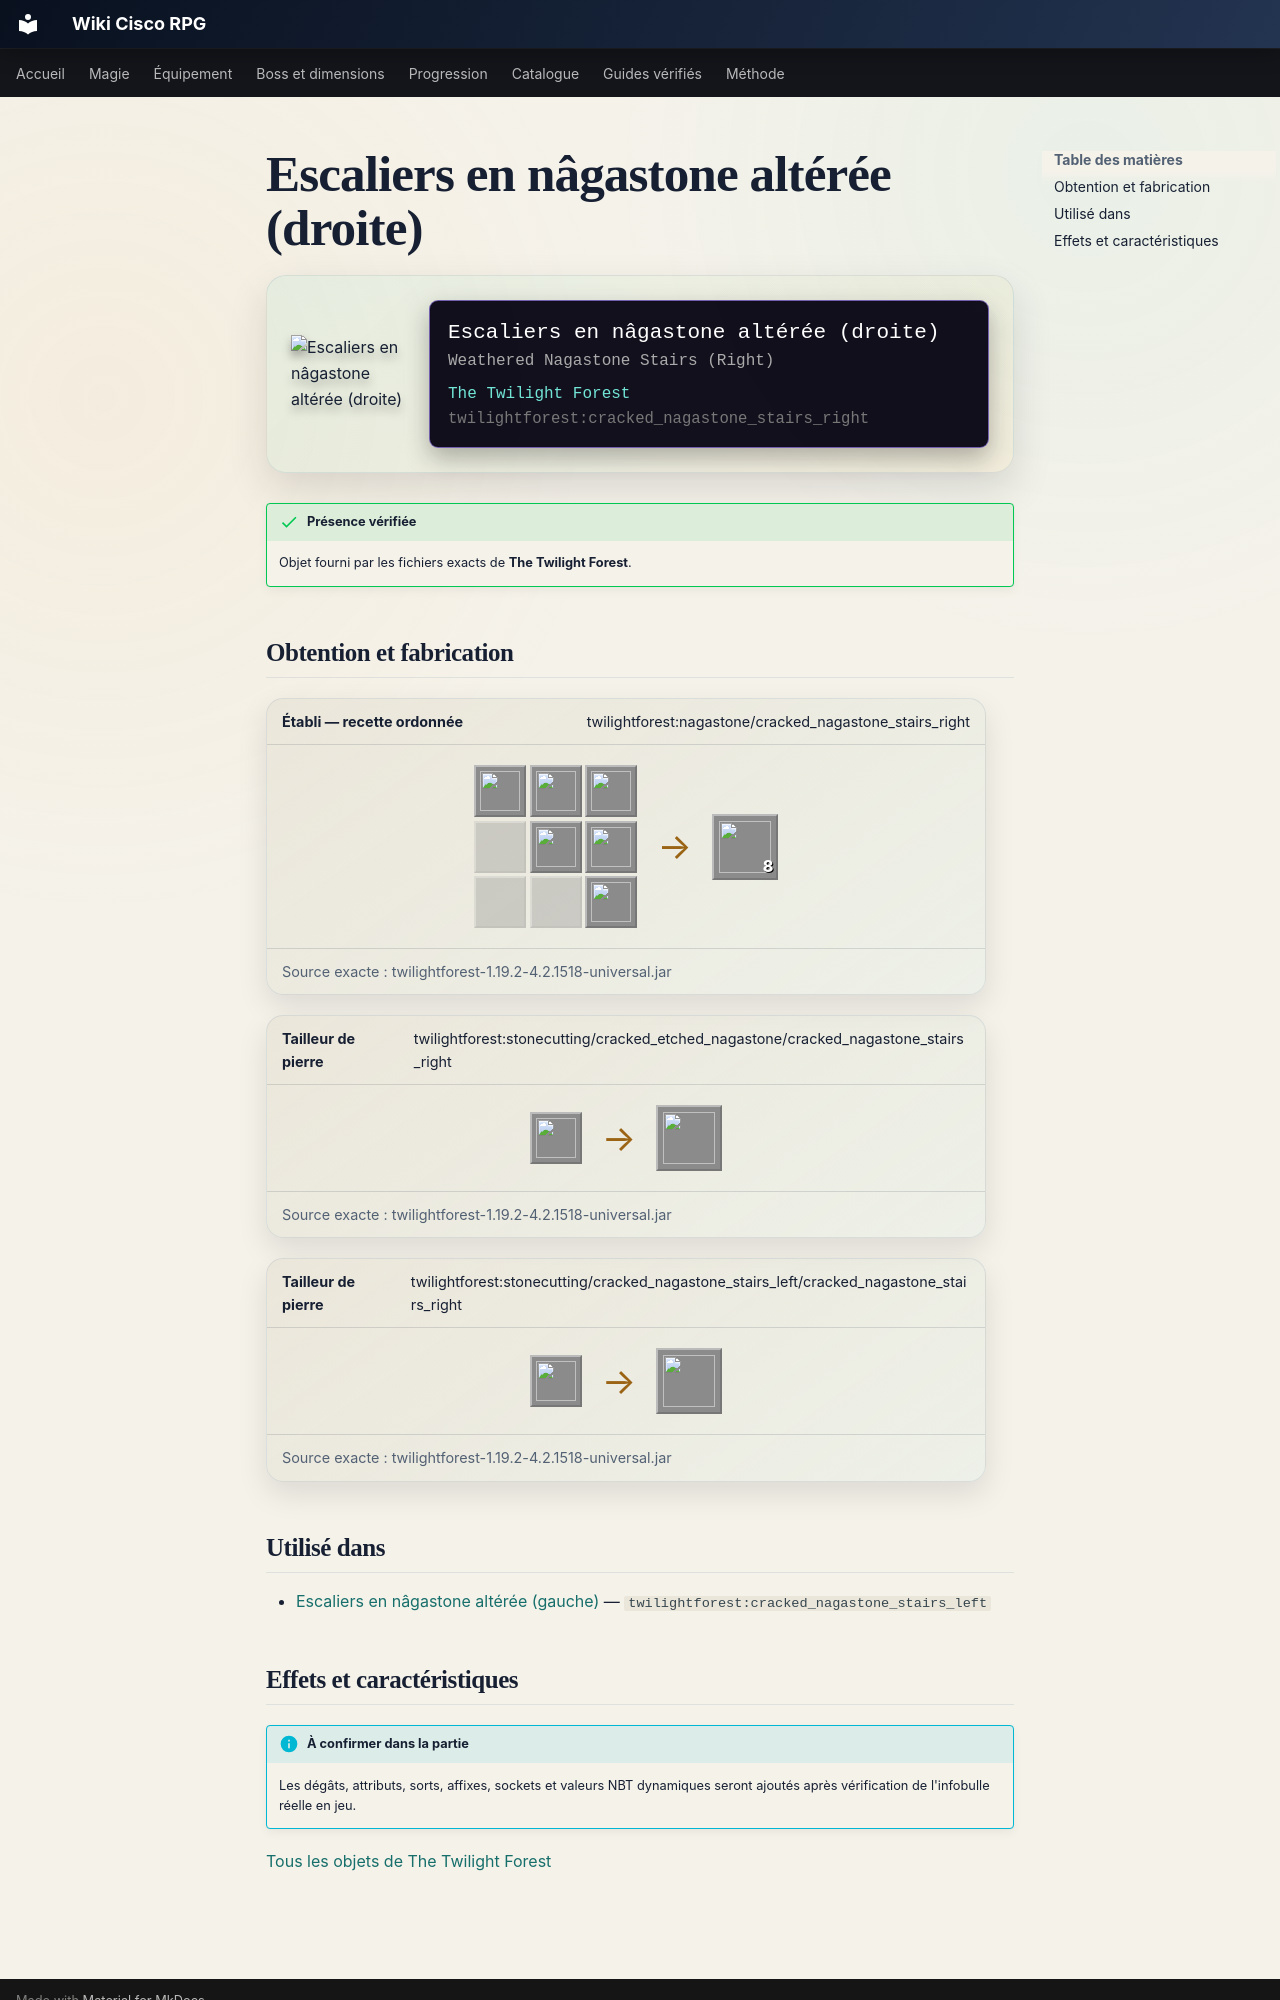

repository: Kloups-Dev/wiki-cisco-rpg · page: catalogue/objets/twilightforest/cracked_nagastone_stairs_right/index.html · generator: mkdocs

# Escaliers en nâgastone altérée (droite)

<div class="mc-item-showcase">
<img class="mc-item-icon" src="../../../../assets/generated/items/twilightforest/cracked_nagastone_stairs_right.png" alt="Escaliers en nâgastone altérée (droite)">
<div class="mc-tooltip-card">
<div class="mc-tooltip-card__name">Escaliers en nâgastone altérée (droite)</div>
<div class="mc-tooltip-card__alias">Weathered Nagastone Stairs (Right)</div>
<div class="mc-tooltip-card__mod">The Twilight Forest</div>
<div class="mc-tooltip-card__id">twilightforest:cracked_nagastone_stairs_right</div>
</div>
</div>

!!! success "Présence vérifiée"
    Objet fourni par les fichiers exacts de **The Twilight Forest**.

## Obtention et fabrication

<div class="jei-recipe"><div class="jei-recipe__head"><strong>Établi — recette ordonnée</strong><span>twilightforest:nagastone/cracked_nagastone_stairs_right</span></div><div class="jei-recipe__body"><div class="jei-grid"><a class="jei-slot" href="../../../../catalogue/objets/twilightforest/cracked_etched_nagastone/" title="Nâgastone gravée en ruine (twilightforest:cracked_etched_nagastone)"><img src="../../../../assets/generated/items/twilightforest/cracked_etched_nagastone.png" alt="" loading="lazy"></a><a class="jei-slot" href="../../../../catalogue/objets/twilightforest/cracked_etched_nagastone/" title="Nâgastone gravée en ruine (twilightforest:cracked_etched_nagastone)"><img src="../../../../assets/generated/items/twilightforest/cracked_etched_nagastone.png" alt="" loading="lazy"></a><a class="jei-slot" href="../../../../catalogue/objets/twilightforest/cracked_etched_nagastone/" title="Nâgastone gravée en ruine (twilightforest:cracked_etched_nagastone)"><img src="../../../../assets/generated/items/twilightforest/cracked_etched_nagastone.png" alt="" loading="lazy"></a><span class="jei-slot jei-slot--empty"></span><a class="jei-slot" href="../../../../catalogue/objets/twilightforest/cracked_etched_nagastone/" title="Nâgastone gravée en ruine (twilightforest:cracked_etched_nagastone)"><img src="../../../../assets/generated/items/twilightforest/cracked_etched_nagastone.png" alt="" loading="lazy"></a><a class="jei-slot" href="../../../../catalogue/objets/twilightforest/cracked_etched_nagastone/" title="Nâgastone gravée en ruine (twilightforest:cracked_etched_nagastone)"><img src="../../../../assets/generated/items/twilightforest/cracked_etched_nagastone.png" alt="" loading="lazy"></a><span class="jei-slot jei-slot--empty"></span><span class="jei-slot jei-slot--empty"></span><a class="jei-slot" href="../../../../catalogue/objets/twilightforest/cracked_etched_nagastone/" title="Nâgastone gravée en ruine (twilightforest:cracked_etched_nagastone)"><img src="../../../../assets/generated/items/twilightforest/cracked_etched_nagastone.png" alt="" loading="lazy"></a></div><span class="jei-arrow">→</span><span class="jei-slot jei-slot--result"><img src="../../../../assets/generated/items/twilightforest/cracked_nagastone_stairs_right.png" alt=""><span class="jei-count">8</span></span></div><div class="jei-recipe__source">Source exacte : twilightforest-1.19.2-4.2.1518-universal.jar</div></div>
<div class="jei-recipe"><div class="jei-recipe__head"><strong>Tailleur de pierre</strong><span>twilightforest:stonecutting/cracked_etched_nagastone/cracked_nagastone_stairs_right</span></div><div class="jei-recipe__body"><div class="jei-inputs"><a class="jei-slot" href="../../../../catalogue/objets/twilightforest/cracked_etched_nagastone/" title="Nâgastone gravée en ruine (twilightforest:cracked_etched_nagastone)"><img src="../../../../assets/generated/items/twilightforest/cracked_etched_nagastone.png" alt="" loading="lazy"></a></div><span class="jei-arrow">→</span><span class="jei-slot jei-slot--result"><img src="../../../../assets/generated/items/twilightforest/cracked_nagastone_stairs_right.png" alt=""></span></div><div class="jei-recipe__source">Source exacte : twilightforest-1.19.2-4.2.1518-universal.jar</div></div>
<div class="jei-recipe"><div class="jei-recipe__head"><strong>Tailleur de pierre</strong><span>twilightforest:stonecutting/cracked_nagastone_stairs_left/cracked_nagastone_stairs_right</span></div><div class="jei-recipe__body"><div class="jei-inputs"><a class="jei-slot" href="../../../../catalogue/objets/twilightforest/cracked_nagastone_stairs_left/" title="Escaliers en nâgastone altérée (gauche) (twilightforest:cracked_nagastone_stairs_left)"><img src="../../../../assets/generated/items/twilightforest/cracked_nagastone_stairs_left.png" alt="" loading="lazy"></a></div><span class="jei-arrow">→</span><span class="jei-slot jei-slot--result"><img src="../../../../assets/generated/items/twilightforest/cracked_nagastone_stairs_right.png" alt=""></span></div><div class="jei-recipe__source">Source exacte : twilightforest-1.19.2-4.2.1518-universal.jar</div></div>

## Utilisé dans

- [Escaliers en nâgastone altérée (gauche)](../../../catalogue/objets/twilightforest/cracked_nagastone_stairs_left.md) — <code>twilightforest:cracked_nagastone_stairs_left</code>
